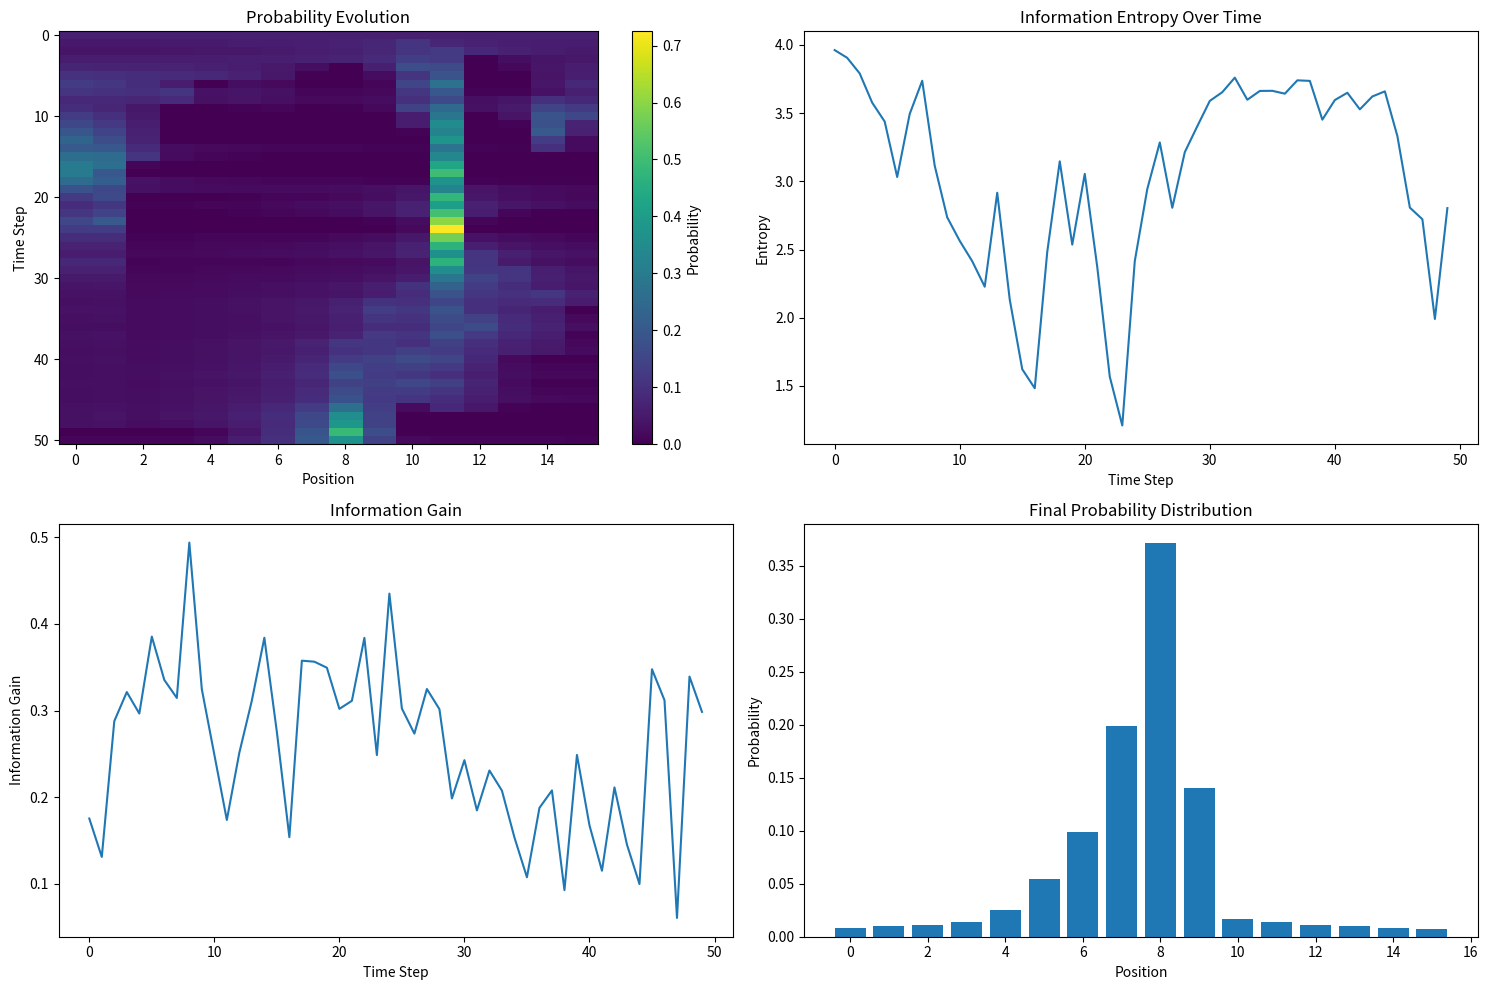

Write Python code to recreate this figure.
import numpy as np
import matplotlib.pyplot as plt

class QuantumState:
    def __init__(self, num_positions, learning_rate=0.1):
        """
        Initialize QuantumState with enhanced tracking and learning capabilities.
        
        Args:
            num_positions (int): Number of possible quantum positions
            learning_rate (float, optional): Rate of probability update. Defaults to 0.1.
        """
        self.num_positions = num_positions
        self.learning_rate = learning_rate
        
        # Use more memory-efficient initialization methods
        self.probabilities = self._calculate_initial_probabilities()
        self.history = [self.probabilities.copy()]
        self.information_entropy = []
        self.information_history = []

    def _calculate_initial_probabilities(self):
        """
        Calculate initial probabilities with a uniform distribution.
        
        Returns:
            numpy.ndarray: Normalized probabilities
        """
        return np.ones(self.num_positions) / self.num_positions

    @property
    def angles(self):
        """
        Generate quantum state angles using non-uniform distribution.
        
        Returns:
            numpy.ndarray: Angles distributed between 0 and π
        """
        # Use more sophisticated angle distribution
        return np.linspace(0, np.pi, self.num_positions, endpoint=True)

    def update_probabilities(self, action):
        """
        Enhanced probability update with entropy tracking.
        
        Args:
            action (int): Action to update probabilities (0 or 1)
        """
        # More efficient probability update
        new_probabilities = self.probabilities.copy()
        observed_pos = self.observe_position()

        # Vectorized probability update
        direction_factor = 1 if action == 1 else -1
        proximity_adjustment = np.abs(np.arange(self.num_positions) - observed_pos)
        new_probabilities += direction_factor * self.learning_rate * (1 / (proximity_adjustment + 1))

        # Ensure non-negative and normalize probabilities
        new_probabilities = np.maximum(new_probabilities, 0)
        new_probabilities /= np.sum(new_probabilities)

        # Track entropy and information
        entropy = -np.sum(new_probabilities * np.log2(new_probabilities + 1e-10))
        info_gain = np.sum(np.abs(new_probabilities - self.probabilities))

        self.probabilities = new_probabilities
        self.history.append(new_probabilities.copy())
        self.information_entropy.append(entropy)
        self.information_history.append((action, info_gain))

    def observe_position(self):
        """
        Quantum state observation with probabilistic collapse.
        
        Returns:
            int: Observed quantum position
        """
        observed_position = np.random.choice(
            self.num_positions, 
            p=self.probabilities
        )
        return observed_position

    def visualize_state_evolution(self):
        """
        Advanced visualization of quantum state probabilities and entropy.
        """
        plt.figure(figsize=(15, 10))
        
        # Probability evolution heatmap
        plt.subplot(2, 2, 1)
        plt.imshow(np.array(self.history), aspect='auto', cmap='viridis')
        plt.title('Probability Evolution')
        plt.xlabel('Position')
        plt.ylabel('Time Step')
        plt.colorbar(label='Probability')
        
        # Information entropy plot
        plt.subplot(2, 2, 2)
        plt.plot(self.information_entropy)
        plt.title('Information Entropy Over Time')
        plt.xlabel('Time Step')
        plt.ylabel('Entropy')
        
        # Information gain plot
        plt.subplot(2, 2, 3)
        info_gains = [gain for _, gain in self.information_history]
        plt.plot(info_gains)
        plt.title('Information Gain')
        plt.xlabel('Time Step')
        plt.ylabel('Information Gain')
        
        # Final state probability distribution
        plt.subplot(2, 2, 4)
        plt.bar(range(self.num_positions), self.probabilities)
        plt.title('Final Probability Distribution')
        plt.xlabel('Position')
        plt.ylabel('Probability')
        
        plt.tight_layout()
        plt.show()

# Ejemplo de uso
def main():
    num_qubits = 4  # Número de qubits
    num_positions = 2**num_qubits
    quantum_state = QuantumState(num_positions)

    # Simulación de evolución del estado cuántico
    for _ in range(50):
        action = np.random.randint(0, 2)
        quantum_state.update_probabilities(action)

    # Visualización del estado
    quantum_state.visualize_state_evolution()

if __name__ == "__main__":
    main()